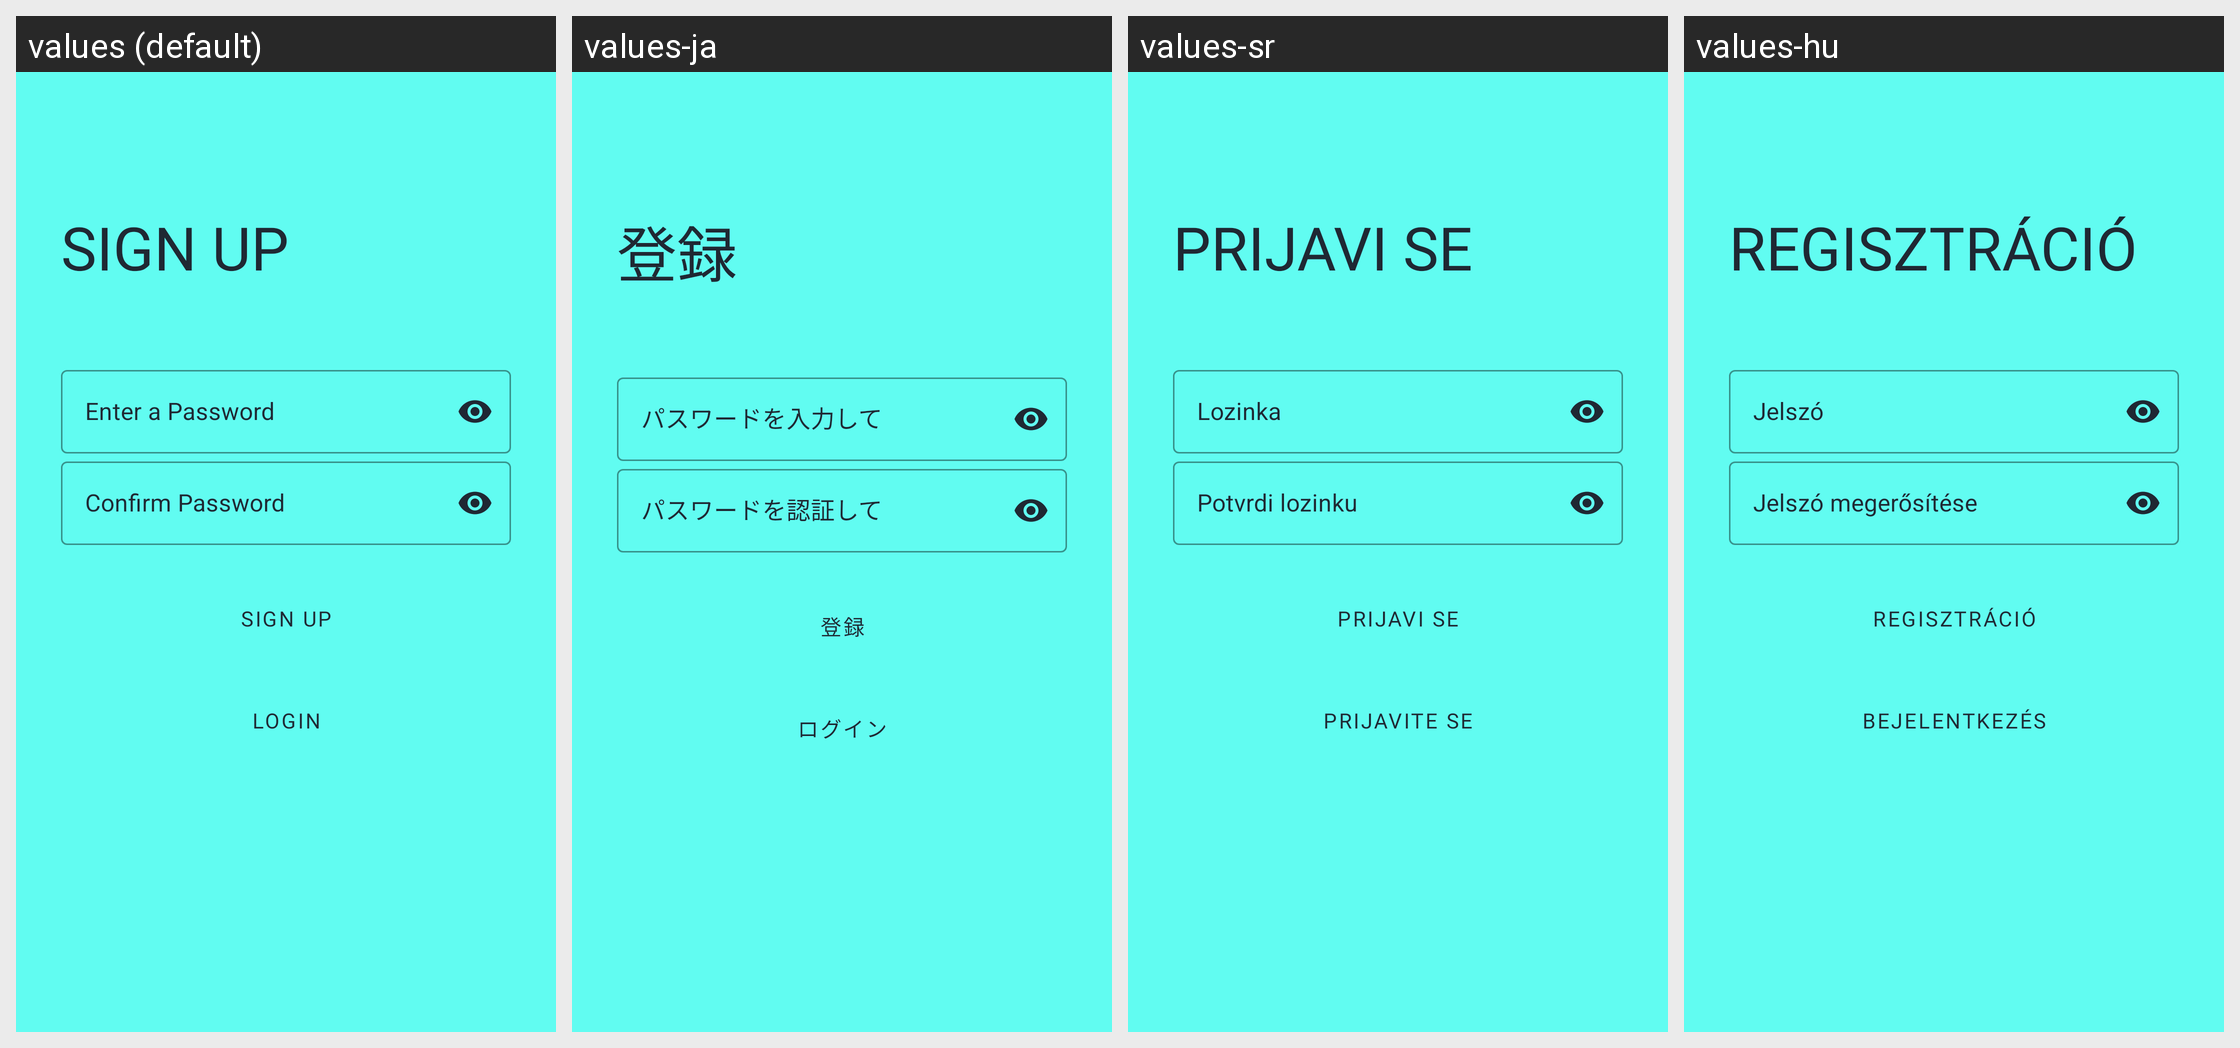

The Android screen above is rendered under several locales of the same app. Produce the string resources it draws, with the default and per-locale values.
Android screen res/layout/activity_retailer_signup3.xml rendered under 4 locales, left to right: values (default), values-ja, values-sr, values-hu. Device: Nexus 5 (rendered at 1080×1920; each locale shown at half size, 540×960, under a caption strip naming it); theme Theme.Kreastol.
Strings drawn on this screen, with the default value and each locale's value (text and hints the layout hard-codes, and strings that could not be matched under every locale, appear in the picture but are not listed):

retailer_signUp
  values: Sign Up
  values-ja: 登録
  values-sr: Prijavi se
  values-hu: Regisztráció

retailer_signup_password
  values: Enter a Password
  values-ja: パスワードを入力して
  values-sr: Lozinka
  values-hu: Jelszó

retailer_signup_confirm_passowd
  values: Confirm Password
  values-ja: パスワードを認証して
  values-sr: Potvrdi lozinku
  values-hu: Jelszó megerősítése

retailer_login
  values: Login
  values-ja: ログイン
  values-sr: Prijavite se
  values-hu: Bejelentkezés
